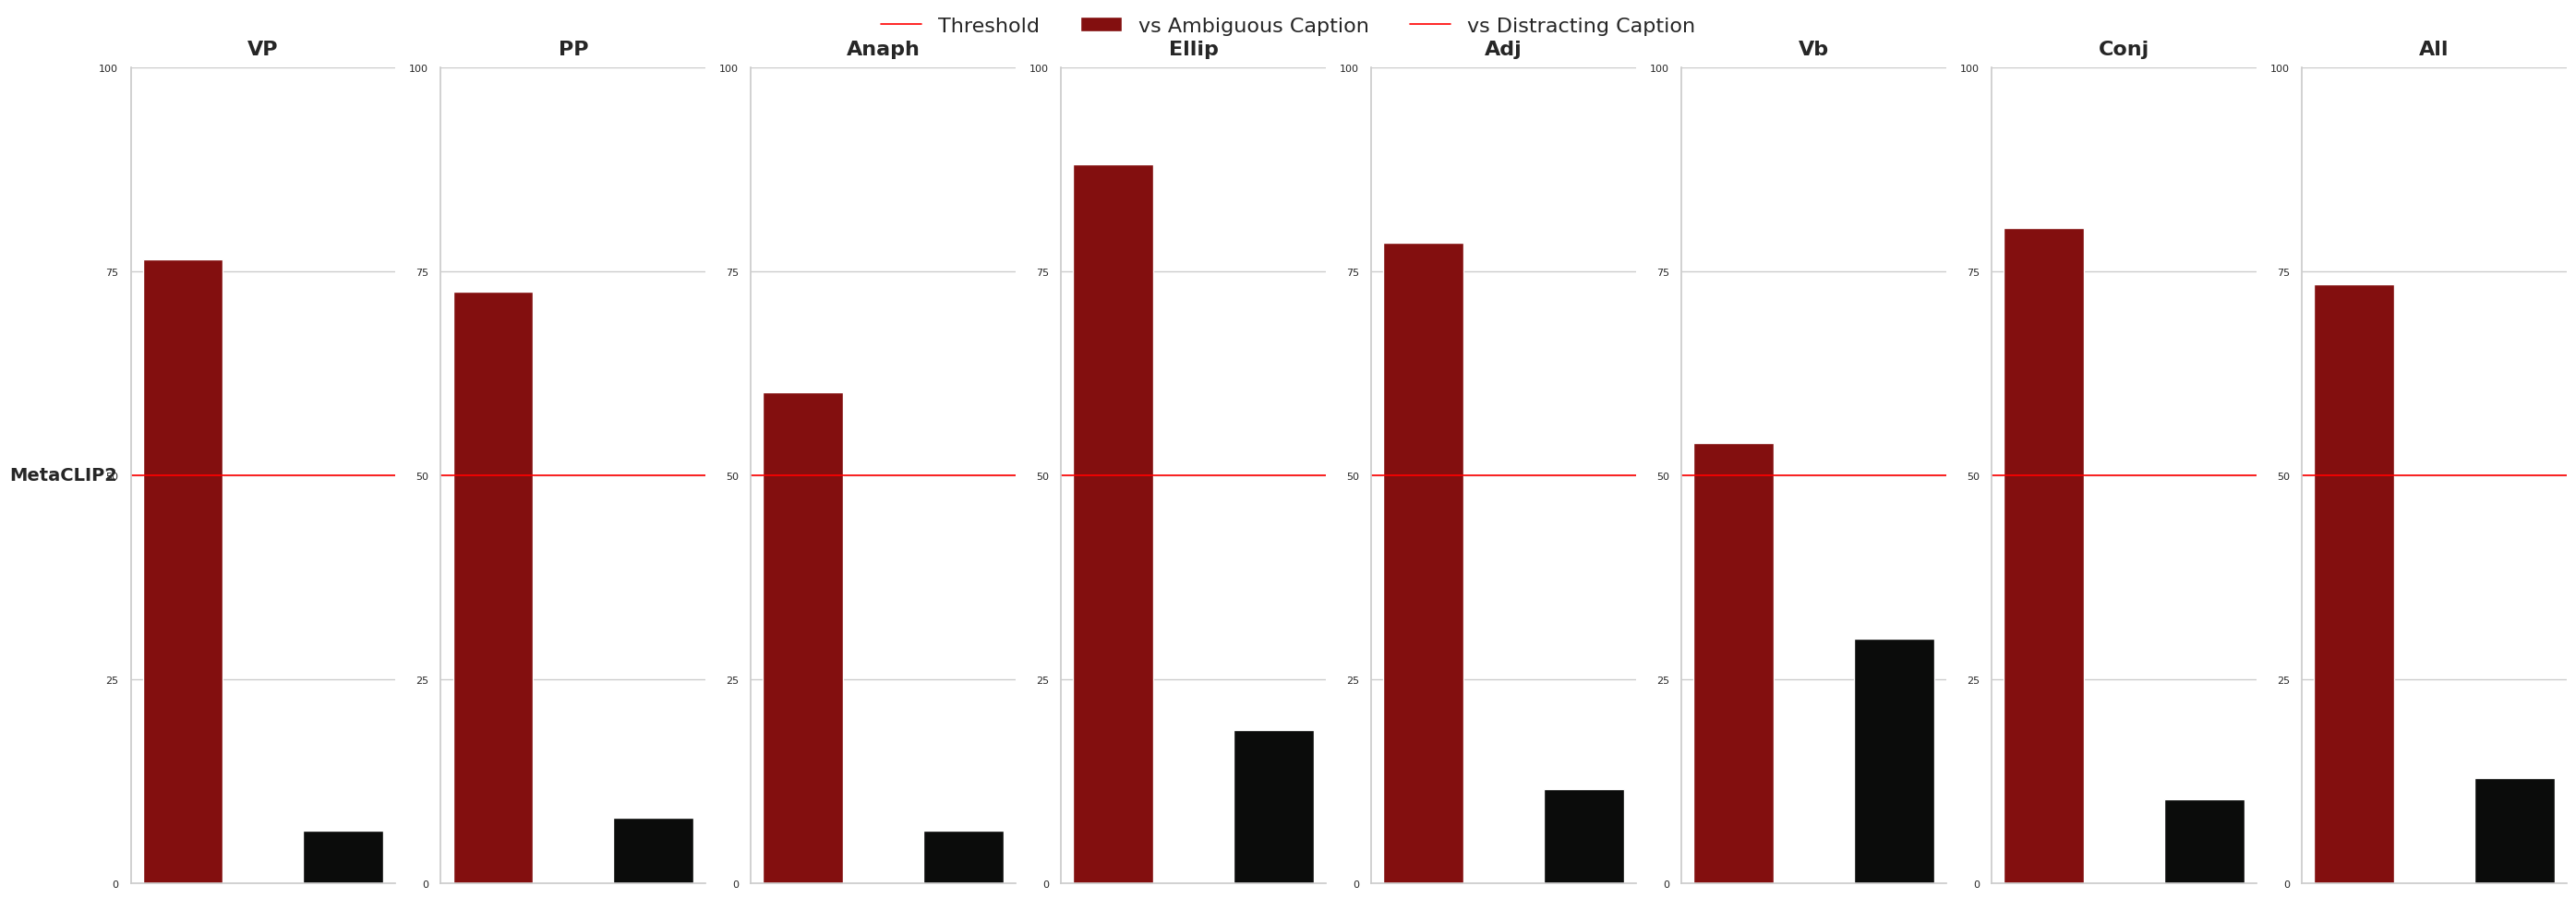

Reproduce this figure in Python.
import matplotlib.pyplot as plt
import numpy as np
import seaborn as sns

# ---------------- CLEAN STYLE ----------------
sns.set_theme(style="whitegrid")
plt.rcParams.update({
    "font.size": 10,
    "axes.spines.top": False,
    "axes.spines.right": False,
})

models = ["CLIP-ViT", "CLIP-RN50", "CLIP-RN101" ,"SigLIP", "SigLIP2", "MetaCLIP", "MetaCLIP2", "OpenCLIP-ViT","OpenCLIP-convnext", "EVA-CLIP", "Human"]
models = ["MetaCLIP2"]
types = ["VP", "PP", "Anaph", "Ellip", "Adj", "Vb", "Conj", "All"]

# results[type][model] = (I2T, T2I, Dual)
results = {
    "VP": {
        #"CLIP-ViT": (0.71, 0.17),
        #"CLIP-RN50": (0.52, 0.485, 0.275),
        #"CLIP-RN101": (0.475, 0.505, 0.245),
        #"SigLIP": (0.84, 0.055),
        #"SigLIP2": (0.545, 0.67),
        #"MetaCLIP": (0.82, 0.145),
        "MetaCLIP2": (0.765, 0.065),
        #"OpenCLIP-ViT": (0.665, 0.17),
        #"OpenCLIP-convnext": (0.54, 0.505, 0.3),
        #"EVA-CLIP": (0.49, 0.5, 0.28),
        #"Human": (0.965, 0.985, 0.960),
    },
    "PP": {
        #"CLIP-ViT": (0.405, 0.13),
        #"CLIP-RN50": (0.555, 0.51, 0.295),
        #"CLIP-RN101": (0.45, 0.495, 0.23),
        #"SigLIP": (0.9, 0.005),
        #"SigLIP2": (0.555, 0.57),
        #"MetaCLIP": (0.67, 0.18),
        "MetaCLIP2": (0.725, 0.08),
        #"OpenCLIP-ViT": (0.485, 0.215),
        #"OpenCLIP-convnext": (0.515, 0.51, 0.265),
        #"EVA-CLIP": (0.545, 0.495, 0.275),
        #"Human": (0.925, 0.970, 0.915),
    },
    "Anaph": {
        #"CLIP-ViT": (0.687, 0.224),
        #"CLIP-RN50": (0.552, 0.517, 0.309),
        #"CLIP-RN101": (0.527, 0.488, 0.279),
        #"SigLIP": (0.881, 0.03),
        #"SigLIP2": (0.473, 0.672),
        #"MetaCLIP": (0.512, 0.095),
        "MetaCLIP2": (0.602, 0.065),
        #"OpenCLIP-ViT": (0.413, 0.129),
        #"OpenCLIP-convnext": (0.522, 0.508, 0.299),
        #"EVA-CLIP": (0.517, 0.508, 0.313),
        #"Human": (0.945, 0.881, 0.851),
    },
    "Ellip": {
        #"CLIP-ViT": (0.634, 0.282),
        #"CLIP-RN50": (0.525, 0.53, 0.307),
        #"CLIP-RN101": (0.525, 0.5, 0.277),
        #"SigLIP": (0.51, 0.04),
        #"SigLIP2": (0.594, 0.559),
        #"MetaCLIP": (0.663, 0.203),
        "MetaCLIP2": (0.881, 0.188),
        #"OpenCLIP-ViT": (0.792, 0.342),
        #"OpenCLIP-convnext": (0.555, 0.535, 0.337),
        #"EVA-CLIP": (0.579, 0.52, 0.297),
        #"Human": (0.896, 0.926, 0.847),
    },
    "Adj": {
        #"CLIP-ViT": (0.57, 0.16),
        #"CLIP-RN50": (0.55, 0.5, 0.295),
        #"CLIP-RN101": (0.585, 0.505, 0.295),
        #"SigLIP": (0.855, 0.025),
        #"SigLIP2": (0.645, 0.485),
        #"MetaCLIP": (0.685, 0.135),
        "MetaCLIP2": (0.785, 0.115),
        #"OpenCLIP-ViT": (0.575, 0.225),
        #"OpenCLIP-convnext": (0.615, 0.515, 0.305),
        #"EVA-CLIP": (0.585, 0.525, 0.31),
        #"Human": (0.895, 0.905, 0.855),
    },
    "Vb": {
        #"CLIP-ViT": (0.29, 0.215),
        #"CLIP-RN50": (0.555, 0.51, 0.26),
        #"CLIP-RN101": (0.58, 0.51, 0.315),
        #"SigLIP": (0.745, 0.025),
        #"SigLIP2": (0.475, 0.505),
        #"MetaCLIP": (0.55, 0.385),
        "MetaCLIP2": (0.54, 0.3),
        #"OpenCLIP-ViT": (0.36, 0.285),
        #"OpenCLIP-convnext": (0.6, 0.52, 0.31),
        #"EVA-CLIP": (0.605, 0.510, 0.365),
        #"Human": (0.945, 0.920, 0.915),
    },
    "Conj": {
        #"CLIP-ViT": (0.627, 0.173),
        #"CLIP-RN50": (0.507, 0.36, 0.197),
        #"CLIP-RN101": (0.54, 0.353, 0.187),
        #"SigLIP": (0.873, 0.033),
        #"SigLIP2": (0.2, 0.577),
        #"MetaCLIP": (0.577, 0.39),
        "MetaCLIP2": (0.803, 0.103),
        #"OpenCLIP-ViT": (0.55, 0.347),
        #"OpenCLIP-convnext": (0.557, 0.37, 0.217),
        #"EVA-CLIP": (0.54, 0.387, 0.203),
        #"Human": (0.933, 0.93, 0.913),
    },
    "All": {
        #"CLIP-ViT": (0.565, 0.192),
        #"CLIP-RN50": (0.536, 0.479, 0.272),
        #"CLIP-RN101": (0.527, 0.471, 0.256),
        #"SigLIP": (0.805, 0.03),
        #"SigLIP2": (0.478, 0.577),
        #"MetaCLIP": (0.635, 0.23),
        "MetaCLIP2": (0.734, 0.129),
        #"OpenCLIP-ViT": (0.55, 0.252),
        #"OpenCLIP-convnext": (0.558, 0.486, 0.285),
        #"EVA-CLIP": (0.551, 0.485, 0.286),
        #"Human": (0.929, 0.931, 0.896),
    },
}

# ---------------- GRID PLOT ----------------
fig, axes = plt.subplots(
    nrows=len(models),
    ncols=len(types),
    figsize=(28, 10),                      # ↓ MUCH more compact
    gridspec_kw={"height_ratios": [1]*len(models)}
)

if len(models) == 1:
    axes = np.expand_dims(axes, axis=0)


bar_width = 0.5
x = np.arange(2)   # vs Ambiguous, vs Distractor

for i, model in enumerate(models):
    for j, amb_type in enumerate(types):
        ax = axes[i, j]

        vals = np.array(results[amb_type][model]) * 100  # convert to %
        ax.bar(x, vals, color=["#830F0F", "#0B0C0B"], width=bar_width)

        # Title only on top row
        if i == 0:
            ax.set_title(amb_type, fontsize=16, fontweight="bold", pad=10)

        # Model label only on left column
        if j == 0:
            ax.set_ylabel(model, fontsize=14, fontweight="bold",
                          rotation=0, labelpad=28, va="center")

        # Proper y-limit & ticks
        ax.set_ylim(0, 100)
        ax.set_yticks([0, 25, 50, 75, 100])
        ax.tick_params(axis='y', labelsize=8)

        # No x-axis ticks
        ax.set_xticks([])

        # Baseline: 50%
        ax.axhline(50, color='red', linestyle='-', linewidth=1.2)

        # Remove top/right borders
        for spine in ["right", "top"]:
            ax.spines[spine].set_visible(False)

# Global legend
fig.legend(
    ["Threshold", "vs Ambiguous Caption", "vs Distracting Caption"],
    loc='upper center', ncol=3, fontsize=16, frameon=False, bbox_to_anchor=(0.5, 0.98)
)

plt.tight_layout(rect=[0, 0, 1, 0.95])

# Save
plt.savefig("versus_grid.png", dpi=300, bbox_inches="tight")
plt.show()
